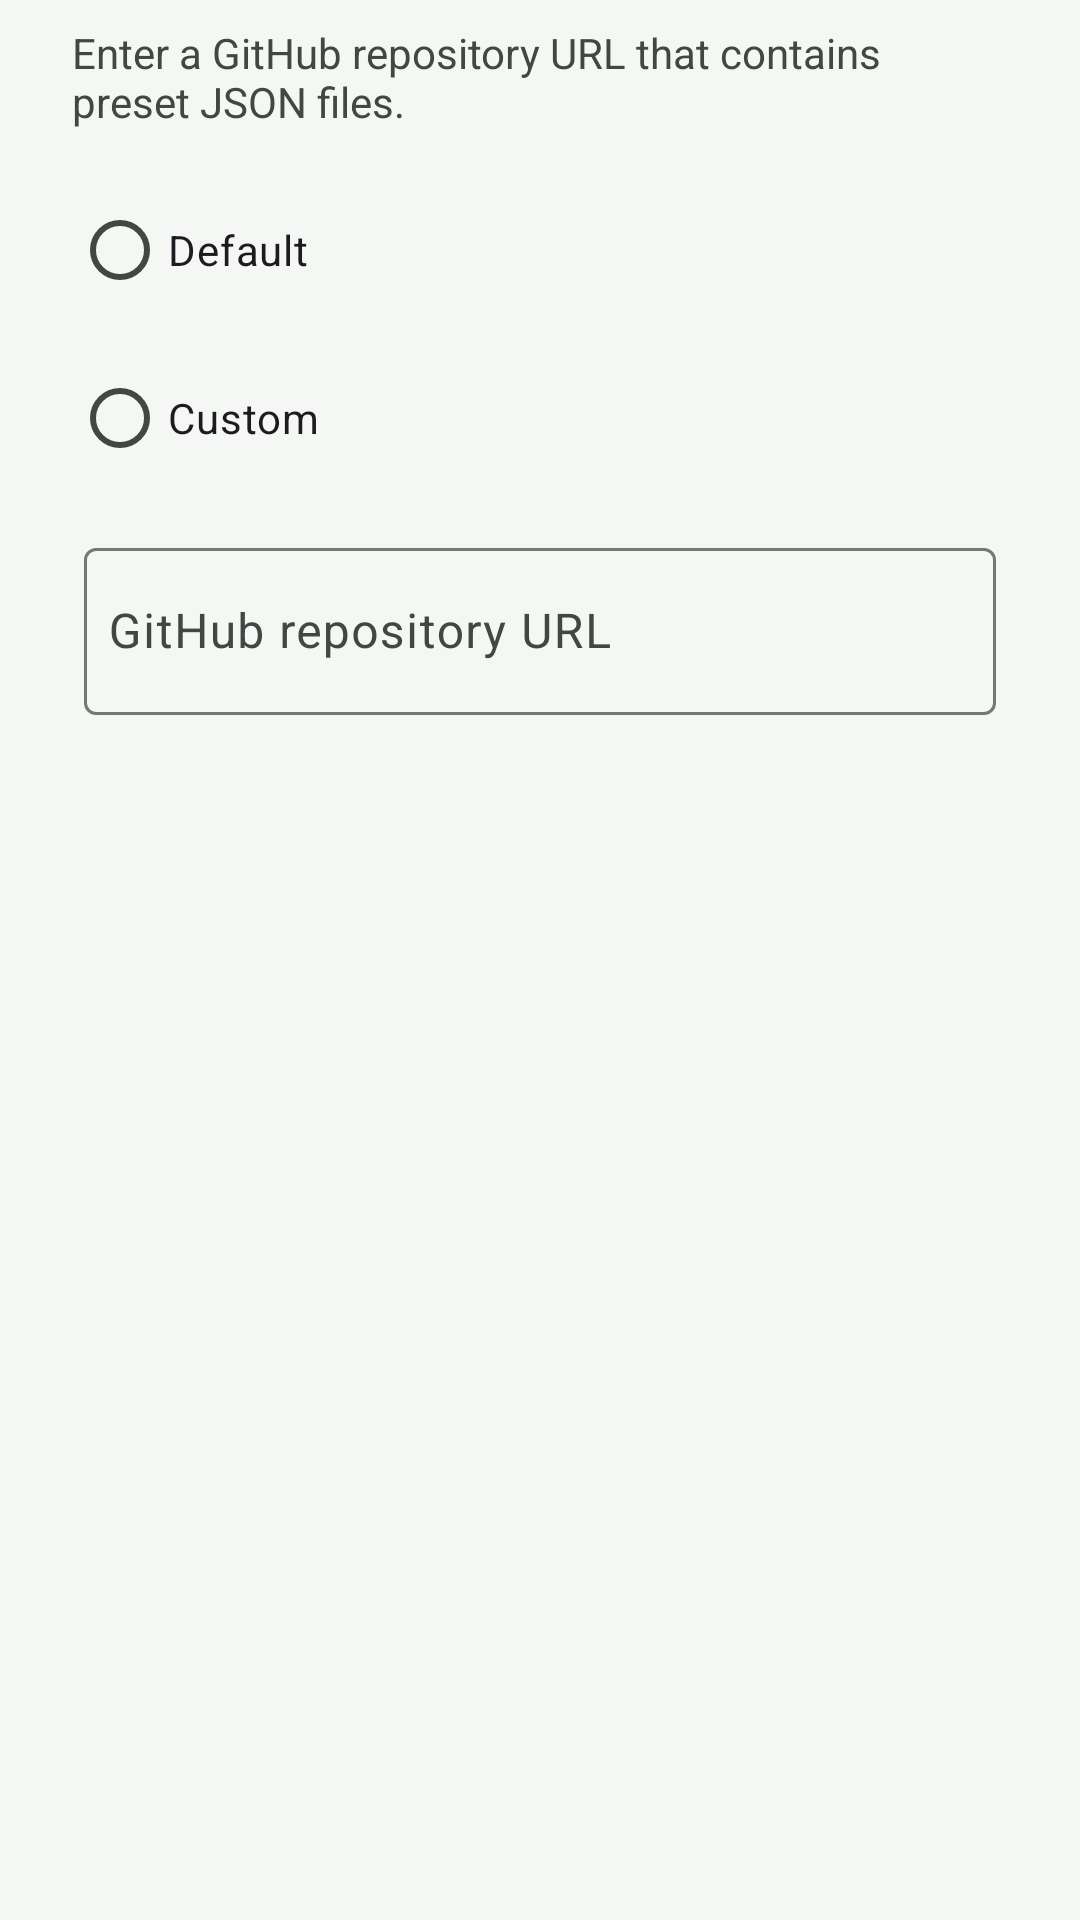

Reconstruct the res/layout file that produces this screen, plus the resources it refers to.
<!-- AndroidManifest.xml: application theme Theme.DeviceSpoofLab -->
<!-- res/layout/dialog_preset_source.xml -->
<?xml version="1.0" encoding="utf-8"?>
<LinearLayout xmlns:android="http://schemas.android.com/apk/res/android"
    xmlns:app="http://schemas.android.com/apk/res-auto"
    android:layout_width="match_parent"
    android:layout_height="wrap_content"
    android:orientation="vertical"
    android:paddingStart="24dp"
    android:paddingTop="8dp"
    android:paddingEnd="24dp"
    android:paddingBottom="4dp">

    <TextView
        android:id="@+id/preset_source_message"
        android:layout_width="match_parent"
        android:layout_height="wrap_content"
        android:text="@string/settings_preset_source_message"
        android:textColor="?attr/colorOnSurfaceVariant"
        android:textSize="14sp" />

    <RadioGroup
        android:id="@+id/preset_source_radio_group"
        android:layout_width="match_parent"
        android:layout_height="wrap_content"
        android:layout_marginTop="16dp"
        android:orientation="vertical">

        <com.google.android.material.radiobutton.MaterialRadioButton
            android:id="@+id/preset_source_option_default"
            android:layout_width="match_parent"
            android:layout_height="wrap_content"
            android:text="@string/settings_preset_source_option_default" />

        <com.google.android.material.radiobutton.MaterialRadioButton
            android:id="@+id/preset_source_option_custom"
            android:layout_width="match_parent"
            android:layout_height="wrap_content"
            android:layout_marginTop="8dp"
            android:text="@string/settings_preset_source_option_custom" />
    </RadioGroup>

    <com.google.android.material.textfield.TextInputLayout
        android:id="@+id/preset_source_input_layout"
        style="@style/Widget.Material3.TextInputLayout.OutlinedBox"
        android:layout_width="match_parent"
        android:layout_height="wrap_content"
        android:layout_marginStart="4dp"
        android:layout_marginTop="14dp"
        android:layout_marginEnd="4dp"
        android:hint="@string/settings_preset_source_input_hint">

        <com.google.android.material.textfield.TextInputEditText
            android:id="@+id/preset_source_input"
            android:layout_width="match_parent"
            android:layout_height="wrap_content"
            android:inputType="textUri"
            android:maxLines="1"
            android:paddingStart="8dp"
            android:paddingEnd="8dp"
            android:selectAllOnFocus="true" />
    </com.google.android.material.textfield.TextInputLayout>
</LinearLayout>
<!-- resources referenced by this layout -->
<resources>
  <string name="settings_preset_source_input_hint">GitHub repository URL</string>
  <string name="settings_preset_source_message">Enter a GitHub repository URL that contains preset JSON files.</string>
  <string name="settings_preset_source_option_custom">Custom</string>
  <string name="settings_preset_source_option_default">Default</string>
  <style name="Theme.DeviceSpoofLab" parent="Theme.Material3.DayNight.NoActionBar">
          <item name="colorPrimary">@color/dsl_primary</item>
          <item name="colorOnPrimary">@color/dsl_on_primary</item>
          <item name="colorPrimaryContainer">@color/dsl_primary_container</item>
          <item name="colorOnPrimaryContainer">@color/dsl_on_primary_container</item>
          <item name="colorSecondary">@color/dsl_secondary</item>
          <item name="colorOnSecondary">@color/dsl_on_secondary</item>
          <item name="colorSecondaryContainer">@color/dsl_secondary_container</item>
          <item name="colorOnSecondaryContainer">@color/dsl_on_secondary_container</item>
          <item name="colorTertiary">@color/dsl_tertiary</item>
          <item name="colorOnTertiary">@color/dsl_on_tertiary</item>
          <item name="android:colorBackground">@color/dsl_background</item>
          <item name="colorOnBackground">@color/dsl_on_background</item>
          <item name="colorSurface">@color/dsl_surface</item>
          <item name="colorOnSurface">@color/dsl_on_surface</item>
          <item name="colorSurfaceVariant">@color/dsl_surface_variant</item>
          <item name="colorOnSurfaceVariant">@color/dsl_on_surface_variant</item>
          <item name="colorOutline">@color/dsl_outline</item>
          <item name="colorOutlineVariant">@color/dsl_outline_variant</item>
          <item name="android:statusBarColor">@android:color/transparent</item>
          <item name="android:navigationBarColor">@color/dsl_background</item>
          <item name="android:windowLightStatusBar">true</item>
      </style>
  <color name="dsl_primary">#14635C</color>
  <color name="dsl_on_primary">#FFFFFF</color>
  <color name="dsl_primary_container">#B8E8DF</color>
  <color name="dsl_on_primary_container">#00201D</color>
  <color name="dsl_secondary">#566B66</color>
  <color name="dsl_on_secondary">#FFFFFF</color>
  <color name="dsl_secondary_container">#D8ECE6</color>
  <color name="dsl_on_secondary_container">#121F1C</color>
  <color name="dsl_tertiary">#A85C2A</color>
  <color name="dsl_on_tertiary">#FFFFFF</color>
  <color name="dsl_background">#F5F7F4</color>
  <color name="dsl_on_background">#1A1C1B</color>
  <color name="dsl_surface">#FFFFFF</color>
  <color name="dsl_on_surface">#1A1C1B</color>
  <color name="dsl_surface_variant">#E3E8E3</color>
  <color name="dsl_on_surface_variant">#414844</color>
  <color name="dsl_outline">#727A75</color>
  <color name="dsl_outline_variant">#C1C8C3</color>
</resources>
